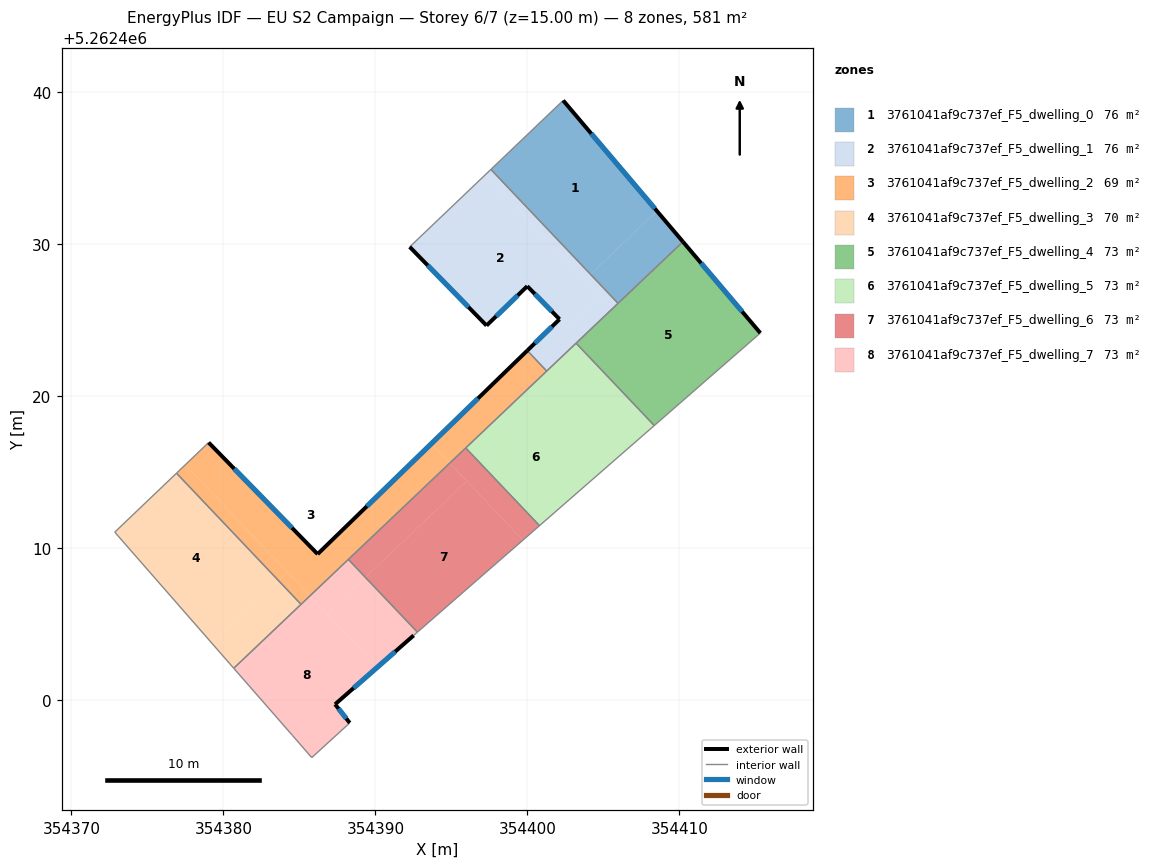
=== STOREY PLAN SPEC (per zone: floor XY polygon, exterior-wall plan segments, windows/doors) ===
zone 1: 3761041af9c737ef_F5_dwelling_0  (75.7 m²)
  floor: (354402.35, 5262439.46) (354408.52, 5262432.18) (354404.15, 5262428.03) (354397.60, 5262434.93)
  floor: (354408.52, 5262432.18) (354410.23, 5262430.17) (354405.96, 5262426.12) (354404.15, 5262428.03)
  exterior wall: (354410.23, 5262430.17) – (354402.35, 5262439.46)  [12.2 m]
    window: (354408.38, 5262432.35) – (354404.20, 5262437.28)  [10.3 m²]
  interior walls: 3
zone 2: 3761041af9c737ef_F5_dwelling_1  (75.9 m²)
  floor: (354397.24, 5262434.59) (354404.85, 5262426.58) (354402.67, 5262424.50) (354399.99, 5262427.25) (354397.31, 5262424.65) (354392.25, 5262429.83)
  floor: (354397.60, 5262434.93) (354404.15, 5262428.03) (354403.79, 5262427.70) (354397.24, 5262434.59)
  floor: (354404.15, 5262428.03) (354405.96, 5262426.12) (354405.61, 5262425.78) (354403.79, 5262427.70)
  floor: (354404.85, 5262426.58) (354405.61, 5262425.78) (354401.27, 5262421.66) (354399.99, 5262423.01) (354402.11, 5262425.07) (354402.67, 5262424.50)
  exterior wall: (354402.11, 5262425.07) – (354399.99, 5262423.01)  [3.0 m]
    window: (354401.61, 5262424.59) – (354400.49, 5262423.49)  [2.5 m²]
  exterior wall: (354399.99, 5262427.25) – (354402.11, 5262425.07)  [3.0 m]
    window: (354400.49, 5262426.73) – (354401.61, 5262425.58)  [2.6 m²]
  exterior wall: (354397.31, 5262424.65) – (354399.99, 5262427.25)  [3.7 m]
    window: (354397.94, 5262425.26) – (354399.36, 5262426.64)  [3.1 m²]
  exterior wall: (354392.25, 5262429.83) – (354397.31, 5262424.65)  [7.2 m]
    window: (354393.44, 5262428.61) – (354396.12, 5262425.87)  [6.1 m²]
  interior walls: 5
zone 3: 3761041af9c737ef_F5_dwelling_2  (69.4 m²)
  floor: (354393.68, 5262416.88) (354394.89, 5262415.61) (354385.69, 5262406.87) (354377.49, 5262415.50) (354379.02, 5262416.96) (354386.20, 5262409.62)
  floor: (354399.99, 5262423.01) (354401.27, 5262421.66) (354394.89, 5262415.61) (354393.68, 5262416.88)
  floor: (354377.49, 5262415.50) (354384.22, 5262408.42) (354383.63, 5262407.86) (354376.91, 5262414.94) (354376.93, 5262414.96)
  floor: (354384.22, 5262408.42) (354385.69, 5262406.87) (354385.10, 5262406.31) (354383.63, 5262407.86)
  exterior wall: (354386.20, 5262409.62) – (354379.02, 5262416.96)  [10.3 m]
    window: (354384.51, 5262411.34) – (354380.71, 5262415.24)  [8.7 m²]
  exterior wall: (354399.99, 5262423.01) – (354386.20, 5262409.62)  [19.2 m]
    window: (354396.75, 5262419.86) – (354389.43, 5262412.76)  [16.2 m²]
  interior walls: 8
zone 4: 3761041af9c737ef_F5_dwelling_3  (69.7 m²)
  floor: (354376.91, 5262414.94) (354383.63, 5262407.86) (354379.27, 5262403.72) (354372.85, 5262411.06)
  floor: (354383.63, 5262407.86) (354385.10, 5262406.31) (354380.68, 5262402.11) (354379.27, 5262403.72)
  interior walls: 4
zone 5: 3761041af9c737ef_F5_dwelling_4  (72.7 m²)
  floor: (354410.23, 5262430.17) (354415.32, 5262424.16) (354408.34, 5262418.08) (354403.20, 5262423.50)
  exterior wall: (354415.32, 5262424.16) – (354410.23, 5262430.17)  [7.9 m]
    window: (354414.13, 5262425.57) – (354411.42, 5262428.76)  [6.6 m²]
  interior walls: 4
zone 6: 3761041af9c737ef_F5_dwelling_5  (72.7 m²)
  floor: (354400.13, 5262420.58) (354405.15, 5262415.29) (354400.79, 5262411.49) (354395.94, 5262416.60)
  floor: (354403.20, 5262423.50) (354408.34, 5262418.08) (354405.15, 5262415.29) (354400.13, 5262420.58)
  interior walls: 5
zone 7: 3761041af9c737ef_F5_dwelling_6  (72.7 m²)
  floor: (354396.01, 5262414.42) (354399.70, 5262410.54) (354392.76, 5262404.48) (354389.34, 5262408.09)
  floor: (354394.89, 5262415.61) (354396.01, 5262414.42) (354389.34, 5262408.09) (354388.22, 5262409.27)
  floor: (354395.94, 5262416.60) (354400.79, 5262411.49) (354399.70, 5262410.54) (354394.89, 5262415.61)
  interior walls: 4
zone 8: 3761041af9c737ef_F5_dwelling_7  (72.7 m²)
  floor: (354385.69, 5262406.87) (354390.14, 5262402.18) (354387.34, 5262399.74) (354388.31, 5262398.51) (354385.81, 5262396.23) (354384.54, 5262397.70) (354380.68, 5262402.11)
  floor: (354388.22, 5262409.27) (354389.34, 5262408.09) (354386.81, 5262405.69) (354385.69, 5262406.87)
  floor: (354389.34, 5262408.09) (354392.76, 5262404.48) (354392.51, 5262404.27) (354390.14, 5262402.18) (354386.81, 5262405.69)
  exterior wall: (354387.34, 5262399.74) – (354392.51, 5262404.27)  [6.9 m]
    window: (354388.56, 5262400.80) – (354391.30, 5262403.21)  [5.8 m²]
  exterior wall: (354388.31, 5262398.51) – (354387.34, 5262399.74)  [1.6 m]
    window: (354388.08, 5262398.80) – (354387.57, 5262399.45)  [1.3 m²]
  interior walls: 8

=== DERIVED (storey summary) ===
Building: EU S2 Campaign
Storey: 6 of 7  (floor level z = 15.00 m)
Storey gross floor area: 581.4 m²
Zones on this storey: 8
  - 3761041af9c737ef_F5_dwelling_0: floor 75.7 m²; exterior wall 12.2 m (36.6 m²); 1 window(s) 10.3 m²; WWR 28.1%
  - 3761041af9c737ef_F5_dwelling_1: floor 75.9 m²; exterior wall 17.0 m (50.9 m²); 4 window(s) 14.3 m²; WWR 28.1%
  - 3761041af9c737ef_F5_dwelling_2: floor 69.4 m²; exterior wall 29.5 m (88.5 m²); 2 window(s) 24.9 m²; WWR 28.1%
  - 3761041af9c737ef_F5_dwelling_3: floor 69.7 m²
  - 3761041af9c737ef_F5_dwelling_4: floor 72.7 m²; exterior wall 7.9 m (23.6 m²); 1 window(s) 6.6 m²; WWR 28.1%
  - 3761041af9c737ef_F5_dwelling_5: floor 72.7 m²
  - 3761041af9c737ef_F5_dwelling_6: floor 72.7 m²
  - 3761041af9c737ef_F5_dwelling_7: floor 72.7 m²; exterior wall 8.4 m (25.3 m²); 2 window(s) 7.1 m²; WWR 28.1%
Zone adjacency (shared interzone walls):
  - 3761041af9c737ef_F5_dwelling_0 ↔ 3761041af9c737ef_F5_dwelling_1
  - 3761041af9c737ef_F5_dwelling_0 ↔ 3761041af9c737ef_F5_dwelling_4
  - 3761041af9c737ef_F5_dwelling_1 ↔ 3761041af9c737ef_F5_dwelling_2
  - 3761041af9c737ef_F5_dwelling_1 ↔ 3761041af9c737ef_F5_dwelling_4
  - 3761041af9c737ef_F5_dwelling_1 ↔ 3761041af9c737ef_F5_dwelling_5
  - 3761041af9c737ef_F5_dwelling_2 ↔ 3761041af9c737ef_F5_dwelling_3
  - 3761041af9c737ef_F5_dwelling_2 ↔ 3761041af9c737ef_F5_dwelling_5
  - 3761041af9c737ef_F5_dwelling_2 ↔ 3761041af9c737ef_F5_dwelling_6
  - 3761041af9c737ef_F5_dwelling_2 ↔ 3761041af9c737ef_F5_dwelling_7
  - 3761041af9c737ef_F5_dwelling_3 ↔ 3761041af9c737ef_F5_dwelling_7
  - 3761041af9c737ef_F5_dwelling_4 ↔ 3761041af9c737ef_F5_dwelling_5
  - 3761041af9c737ef_F5_dwelling_5 ↔ 3761041af9c737ef_F5_dwelling_6
  - 3761041af9c737ef_F5_dwelling_6 ↔ 3761041af9c737ef_F5_dwelling_7